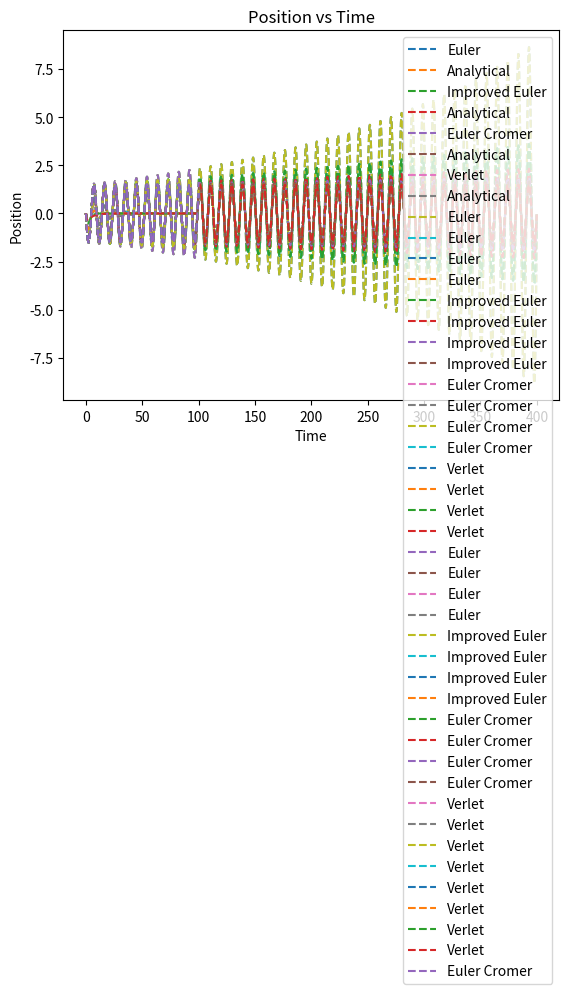

Write Python code to recreate this figure.
%pip install numpy
%pip install matplotlib

# Initilisation
import numpy as np
import matplotlib.pyplot as plt
import cmath

class Simulation:
    """Base simulation class for a mass-spring-damper system."""
    def __init__(self, name, m, k, b, n, t, x0, v0):
        self.name = name
        self.mass = m
        self.spring_constant = k
        self.damping_coefficient = b
        self.steps = n
        self.points = n + 1
        self.runtime = t
        self.initial_position = x0
        self.initial_velocity = v0
        self.time_step = t/n
    
    def simulate_at_position(self, i, position_array, velocity_array, acceleration_array):
        return self.simulate_at_time(position_array[i], velocity_array[i], acceleration_array[i])

    def simulate_at_time(self, x_current, v_current, a_current):
        """
        Called by simulate() at each time step.
        Must return (position, velocity) at step i.
        """
        raise NotImplementedError("Override this method in subclasses.")

    def force_at_time(self, time, x_next, v_next):
        return -(self.spring_constant * x_next + self.damping_coefficient * v_next)
    
    def simulate(self):
        # Create arrays for time, position, velocity, acceleration
        time_array = np.linspace(0, self.runtime, self.points)
        position_array = np.zeros(self.points)
        velocity_array = np.zeros(self.points)
        acceleration_array = np.zeros(self.points)

        # Set initial conditions
        position_array[0] = self.initial_position
        velocity_array[0] = self.initial_velocity
        acceleration_array[0] = self.force_at_time(0, self.initial_position, self.initial_velocity) / self.mass

        # Step through in time
        for i in range(self.steps):
            
            # Delegate to the subclass for the actual step
            x_next, v_next = self.simulate_at_position(i, position_array, velocity_array, acceleration_array)
            time = time_array[i]

            position_array[i+1] = x_next
            velocity_array[i+1] = v_next
            acceleration_array[i+1] = self.force_at_time(time, x_next, v_next) / self.mass

        return position_array, velocity_array, acceleration_array, time_array

class EulerSimulation(Simulation):
    def __init__(self, m, k, b, n, t, x0, v0):
        
        super().__init__("Euler", m, k, b, n, t, x0, v0)

    def simulate_at_time(self, x_current, v_current, a_current):
        
        x_next = x_current + v_current * self.time_step
        v_next = v_current + a_current * self.time_step

        return x_next, v_next


class ImprovedEulerSimulation(Simulation):
    def __init__(self, m, k, b, n, t, x0, v0):
        
        super().__init__("Improved Euler", m, k, b, n, t, x0, v0)

    def simulate_at_time(self, x_current, v_current, a_current):
        
        x_next = x_current + v_current * self.time_step + 0.5 * self.time_step**2 * a_current
        v_next = v_current + a_current * self.time_step

        return x_next, v_next

class EulerCromerSimulation(Simulation):
    def __init__(self, m, k, b, n, t, x0, v0):
        
        super().__init__("Euler Cromer", m, k, b, n, t, x0, v0)

    def simulate_at_time(self, x_current, v_current, a_current):
        
        v_next = v_current + a_current * self.time_step
        x_next = x_current + v_next * self.time_step
        return x_next, v_next

class VerletSimulation(Simulation):
    def __init__(self, m, k, b, n, t, x0, v0):       
        super().__init__("Verlet", m, k, b, n, t, x0, v0)
        self.D = 2*m + b*self.time_step
        self.A = 2.0*(2*m - k*(self.time_step**2)) / self.D
        self.B = (b*self.time_step - 2*m) / self.D

    def simulate_at_position(self, i, position_array, velocity_array, acceleration_array):
      if i == 0:
        x_next = position_array[0] + velocity_array[0] * self.time_step + 0.5 * self.time_step**2 * acceleration_array[0]
        v_next = velocity_array[0] + acceleration_array[0] * self.time_step
      
      else:
        x_next = self.A * position_array[i] + self.B * position_array[i-1]
        v_next = (x_next - position_array[i]) / self.time_step #?

      return x_next, v_next

def analytical_solution(m,k,b,t,x0,v0):

    time = t
    omega_damped = cmath.sqrt(4*k*m-b**2)
    A = (b/(2*1j*omega_damped)+1/2)*x0+v0*m/(omega_damped*1j) 
    B = x0-A
    
    exponential_component = np.exp(-b*time/(2*m))
    sinusoidal_component = (A*np.exp(1j*omega_damped*time/(2*m))
                            +B*np.exp(-1j*omega_damped*time/(2*m)))

    return sinusoidal_component * exponential_component

def plot_simulation(mass, spring_constant, damping_coefficient_array, step_array, runtime, initial_position, initial_velocity, simulation_type_array, include_analytical):

    for simulation_type in simulation_type_array:

        for damping_coefficient in damping_coefficient_array:

            for step in step_array:

                # Compute the solution
                simulation = simulation_type(mass, spring_constant, damping_coefficient, step, runtime, initial_position, initial_velocity)
                position, velocity, acceleration, time_array = simulation.simulate()
                # Plot the position vs time
                plt.plot(time_array, position, label=simulation.name, linestyle='--')

                if include_analytical:
                    plt.plot(time_array, analytical_solution(mass, spring_constant, damping_coefficient, time_array, initial_position, initial_velocity), label='Analytical', linestyle='--')

        plt.title('Position vs Time')
        plt.xlabel('Time')
        plt.ylabel('Position')
        plt.legend()
        plt.show()

plot_simulation(3.03, 1.35, [0], [20000], 400, 0, -1, [EulerSimulation, ImprovedEulerSimulation, EulerCromerSimulation, VerletSimulation], True)

plot_simulation(3.03, 1.35, [0], np.array([20000, 40000, 80000, 160000]), 400, 0, -1, [EulerSimulation, ImprovedEulerSimulation, EulerCromerSimulation, VerletSimulation], False)

plot_simulation(3.03, 1.35, [0, 0.5, 1, 2], [5000], 100, 0, -1, [EulerSimulation, ImprovedEulerSimulation, EulerCromerSimulation, VerletSimulation], False)

b_critical = np.sqrt(4*3.03*1.35)
plot_simulation(3.03, 1.35, np.array([0, 0.5*b_critical, b_critical, 2*b_critical]), [5000], 100, 0, -1, [VerletSimulation], False)

'''
# Parameters
m = 3.03
k = 1.35
b_critical = np.sqrt(4*m*k)
b_values = np.array([0, 0.5*b_critical, b_critical, 2*b_critical])
n = 5000
t = 100
x0 = 0
v0 = -1
dt = t/n

plt.figure(figsize=(8, 5))  # Create a new figure for each method
print(len(time_array))

for b in b_values:
    # Compute the solution
    x = analytical_solution(m, k, b, n, time_array, x0, v0, dt)

    # Plot the position vs time
    plt.plot(time_array, x, label=f"{analytical_solution.__name__} (b={b})", linestyle='--')

plt.xlabel('Time')
plt.ylabel('Position')
plt.legend()
plt.show()
'''

plot_simulation(3.03, 1.35, [0], [5000], 100, 0, -1, [EulerCromerSimulation], False)
# plot_simulation(3.03, 1.35, [0], [5000], 100, 0, -1, [EulerCromerSimulation], False, 10, (0, 10))
# plot_simulation(3.03, 1.35, [0], [5000], 100, 0, -1, [EulerCromerSimulation], False, -10, (0, 10))
# plot_simulation(3.03, 1.35, [0], [5000], 100, 0, -1, [EulerCromerSimulation], False, 10, (20, 30))
# plot_simulation(3.03, 1.35, [0], [5000], 100, 0, -1, [EulerCromerSimulation], False, -10, (20, 30))
# plot_simulation(3.03, 1.35, [0], [5000], 100, 0, -1, [EulerCromerSimulation], False, 10, (50, 100))
# plot_simulation(3.03, 1.35, [0], [5000], 100, 0, -1, [EulerCromerSimulation], False, -10, (50, 100))

def test_Euler_simulation():
    """
    Tests the Euler_undriven function in simple edge cases
    to confirm that the solver behaves as expected.
    
    Scenario 1: 
        - m=1, k=0, b=0, x0=0, v0=0, dt=0.1
        - Expect no forces and no initial motion => everything remains zero.
    
    Scenario 2:
        - m=1, k=0, b=0, x0=2, v0=-1, dt=0.1
        - Expect velocity remains constant at -1, 
          position decreases linearly with slope -1, 
          acceleration is always zero.
    """
    # -- Scenario 1: no forces and no initial velocity --
    from_module = Euler_driven(m=1, k=0, b=0, x0=0, v0=0, dt=0.1, n=10)
    x_arr, v_arr, a_arr, t_arr = from_module
    
    # Our expected arrays: everything should be zero (length n_stneps+1 = 11)
    zeros_11 = np.zeros(11)
    
    # Assert they match (within floating-point tolerance)
    assert np.allclose(x_arr, zeros_11), "Scenario 1: x should remain zero."
    assert np.allclose(v_arr, zeros_11), "Scenario 1: v should remain zero."
    assert np.allclose(a_arr, zeros_11), "Scenario 1: a should remain zero."
    
    # -- Scenario 2: constant velocity, no forces --
    from_module = Euler_driven(m=1, k=0, b=0, x0=2, v0=-1, dt=0.1, n=10)
    x_arr, v_arr, a_arr, t_arr = from_module
    
    # Time array for reference
    # t_arr = [0.0, 0.1, 0.2, ..., 1.0] (length = 11)
    
    # The velocity should remain at -1:
    expected_v = -1 * np.ones_like(t_arr)
    # The position should be x(t) = 2 + v0 * t = 2 - 1 * t
    expected_x = 2 - t_arr
    # Acceleration should be zero (no spring, no damping)
    expected_a = np.zeros_like(t_arr)
    
    assert np.allclose(v_arr, expected_v),  "Scenario 2: velocity should stay at -1."
    assert np.allclose(x_arr, expected_x),  "Scenario 2: position should be linear in time."
    assert np.allclose(a_arr, expected_a),  "Scenario 2: acceleration should remain zero."
    
    print("All Euler_undriven tests passed successfully!")

#test_Euler_undriven()

def test_ImprovedEuler_undriven():
    """
    Tests the Improved Euler (2nd-order Taylor) method in simple edge cases:
    
    Scenario 1: 
        k=0, b=0, v0=0 => no force, no initial velocity
        Expected: The mass stays at the initial position, with zero velocity/acceleration.

    Scenario 2: 
        k=0, b=0, v0 != 0 => no force, nonzero initial velocity
        Expected: The mass moves with constant velocity (v0) 
                  so x(t) = x0 + v0 * t, and a(t) = 0.
    """
    
    # -----------------------------
    # Scenario 1: No force, no initial motion
    # -----------------------------
    from_func = ImprovedEuler_undriven(m=1, k=0, b=0, n=10, x0=2, v0=0, dt=0.1)
    x_arr, v_arr, a_arr, t_arr = from_func
    
    # All values should remain exactly the initial position, 
    # with zero velocity and zero acceleration.
    expected_x = np.full_like(t_arr, 2.0)  # always at x=2
    expected_v = np.zeros_like(t_arr)
    expected_a = np.zeros_like(t_arr)
    
    assert np.allclose(x_arr, expected_x), "Scenario 1: position should remain constant at 2."
    assert np.allclose(v_arr, expected_v), "Scenario 1: velocity should remain zero."
    assert np.allclose(a_arr, expected_a), "Scenario 1: acceleration should remain zero."

    # -----------------------------
    # Scenario 2: No force, but nonzero initial velocity
    # -----------------------------
    from_func = ImprovedEuler_undriven(m=1, k=0, b=0, n=10, x0=2, v0=-1, dt=0.1)
    x_arr, v_arr, a_arr, t_arr = from_func
    
    # Velocity should stay at -1, position should decrease linearly
    # x(t) = x0 + v0 * t = 2 - t
    expected_v = -1.0 * np.ones_like(t_arr)
    expected_x = 2.0 + (-1.0)*t_arr
    expected_a = np.zeros_like(t_arr)
    
    assert np.allclose(v_arr, expected_v),  "Scenario 2: velocity should remain constant at -1."
    assert np.allclose(x_arr, expected_x),  "Scenario 2: position should be 2 - t."
    assert np.allclose(a_arr, expected_a),  "Scenario 2: acceleration should remain zero."

    print("All tests for the Improved Euler (2nd-order) method passed successfully!")

#test_ImprovedEuler_undriven()

def test_EulerCromer_undriven():
    """
    Tests the Euler-Cromer method in simple edge cases:
    
    1) No force, no initial velocity => the mass should remain at rest.
    2) No force, nonzero initial velocity => the mass moves at constant velocity.
    """
    # --- Scenario 1: No force, no motion ---
    x_arr, v_arr, a_arr, t_arr = EulerCromer_undriven(
        m=1, k=0, b=0, n=10, x0=5, v0=0, dt=0.1
    )
    # Expect position=constant=5, velocity=0, acceleration=0
    expected_x = np.full_like(t_arr, 5.0)
    expected_v = np.zeros_like(t_arr)
    expected_a = np.zeros_like(t_arr)

    assert np.allclose(x_arr, expected_x), "Scenario 1: x should remain at 5."
    assert np.allclose(v_arr, expected_v), "Scenario 1: v should remain 0."
    assert np.allclose(a_arr, expected_a), "Scenario 1: a should remain 0."

    # --- Scenario 2: No force, constant velocity ---
    x_arr, v_arr, a_arr, t_arr = EulerCromer_undriven(
        m=1, k=0, b=0, n=10, x0=5, v0=2, dt=0.1
    )
    # Velocity=2, so x(t)=5 + 2*t, a(t)=0
    expected_v = np.full_like(t_arr, 2.0)
    expected_x = 5 + 2*t_arr
    expected_a = np.zeros_like(t_arr)

    assert np.allclose(v_arr, expected_v), "Scenario 2: velocity should remain 2."
    assert np.allclose(x_arr, expected_x), "Scenario 2: position should be 5 + 2*t."
    assert np.allclose(a_arr, expected_a), "Scenario 2: acceleration should remain 0."

    print("All Euler-Cromer tests passed successfully!")

#test_EulerCromer_undriven()

def test_Verlet_undriven():
    # Case 1: No force, no initial velocity => remain at rest, x=constant
    x_arr, v_arr, a_arr, t_arr = Verlet_undriven(m=1, k=0, b=0, n=10, x0=2, v0=0, dt=0.1)
    assert np.allclose(x_arr, 2), "Position should remain at x=2."
    assert np.allclose(v_arr, 0), "Velocity should stay zero."
    assert np.allclose(a_arr, 0), "Acceleration should be zero."

    # Case 2: No force, constant nonzero velocity => x(t)=x0 + v0*t
    x_arr, v_arr, a_arr, t_arr = Verlet_undriven(m=1, k=0, b=0, n=10, x0=3, v0=1, dt=0.1)
    expected_x = 3 + t_arr*1.0
    assert np.allclose(x_arr, expected_x), "Position should be x0 + v0*t."
    assert np.allclose(v_arr, 1.0), "Velocity should remain constant at 1."
    assert np.allclose(a_arr, 0), "Acceleration should remain zero."
    
    print("All Verlet_undriven tests passed!")

#test_Verlet_undriven()